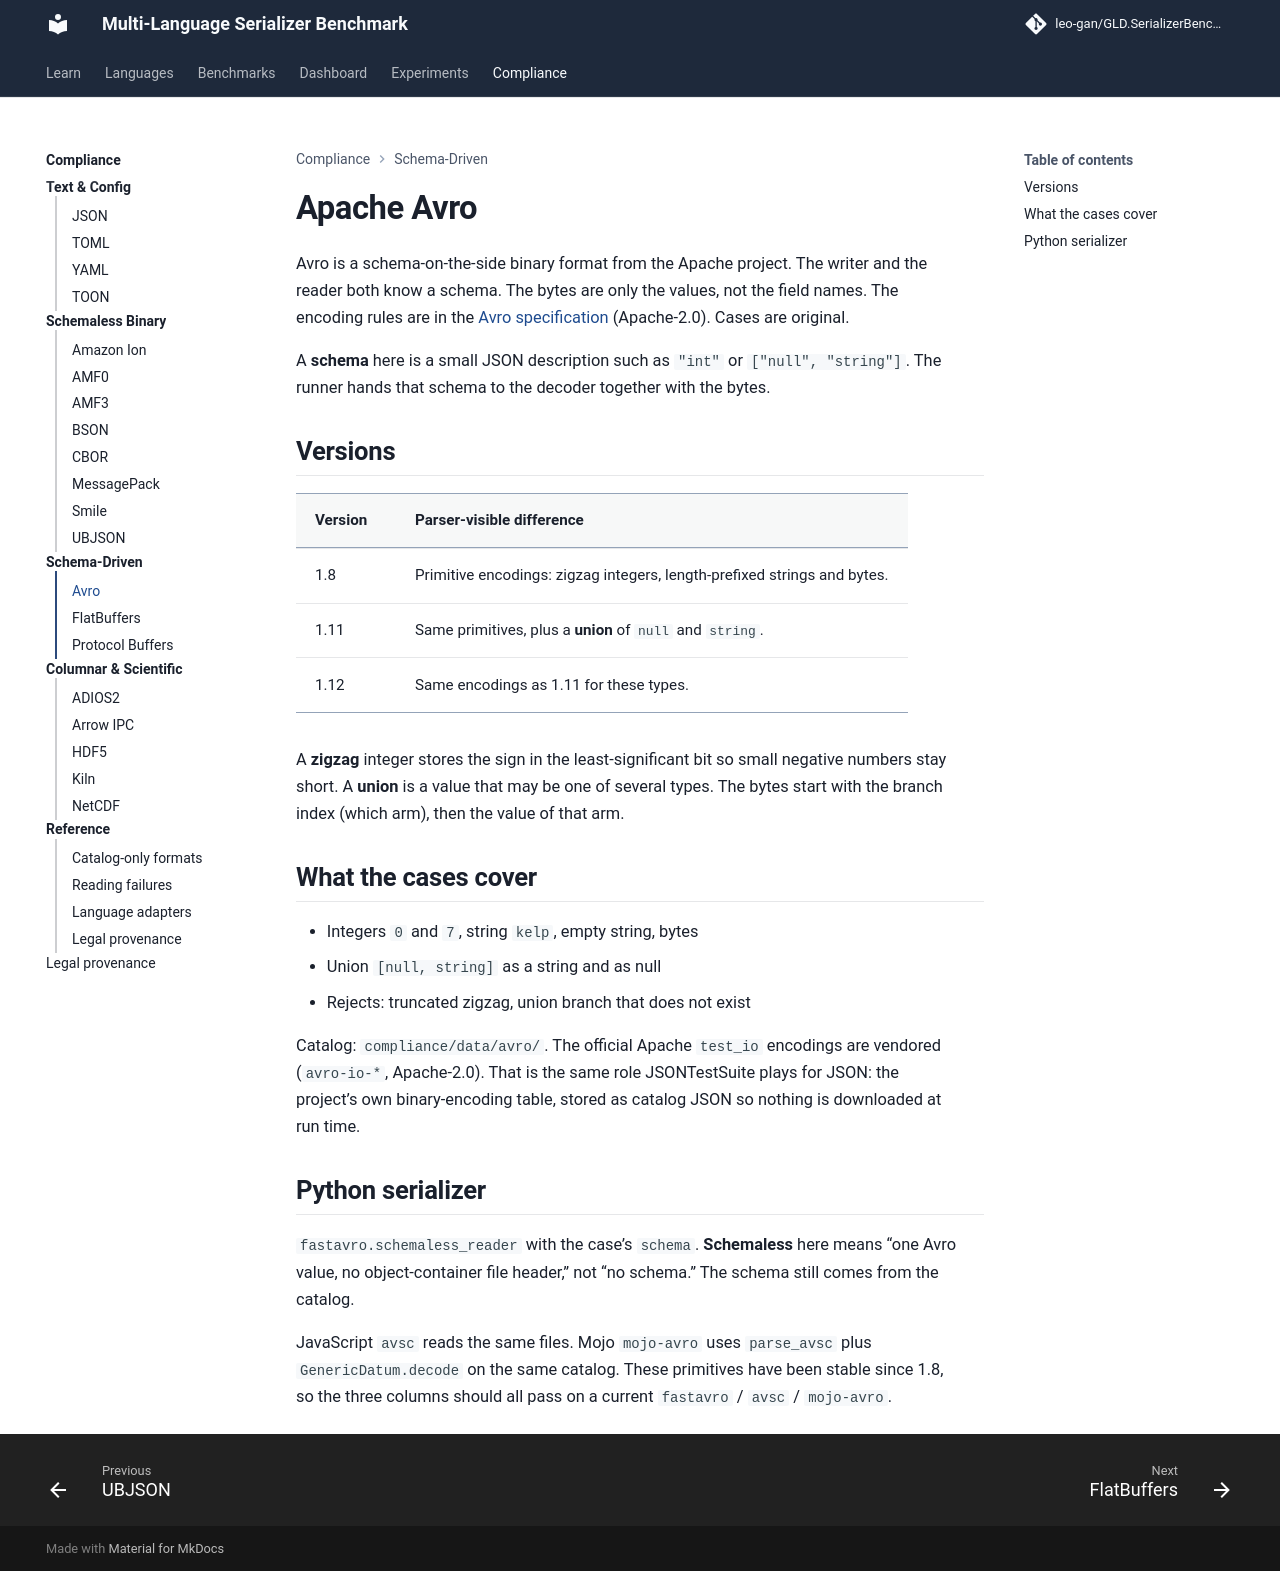

repository: leo-gan/GLD.SerializerBenchmark · page: compliance/avro/index.html · generator: mkdocs

# Apache Avro

Avro is a schema-on-the-side binary format from the Apache project.
The writer and the reader both know a schema. The bytes are only the
values, not the field names. The encoding rules are in the
[Avro specification](https://avro.apache.org/docs/1.11.1/specification/)
(Apache-2.0). Cases are original.

A **schema** here is a small JSON description such as `"int"` or
`["null", "string"]`. The runner hands that schema to the decoder
together with the bytes.

## Versions

| Version | Parser-visible difference |
|---------|---------------------------|
| 1.8 | Primitive encodings: zigzag integers, length-prefixed strings and bytes. |
| 1.11 | Same primitives, plus a **union** of `null` and `string`. |
| 1.12 | Same encodings as 1.11 for these types. |

A **zigzag** integer stores the sign in the least-significant bit so
small negative numbers stay short. A **union** is a value that may be
one of several types. The bytes start with the branch index (which
arm), then the value of that arm.

## What the cases cover

- Integers `0` and `7`, string `kelp`, empty string, bytes
- Union `[null, string]` as a string and as null
- Rejects: truncated zigzag, union branch that does not exist

Catalog: `compliance/data/avro/`. The official Apache `test_io`
encodings are vendored (`avro-io-*`, Apache-2.0). That is the same
role JSONTestSuite plays for JSON: the project’s own binary-encoding
table, stored as catalog JSON so nothing is downloaded at run time.

## Python serializer

`fastavro.schemaless_reader` with the case’s `schema`.
**Schemaless** here means “one Avro value, no object-container file
header,” not “no schema.” The schema still comes from the catalog.

JavaScript `avsc` reads the same files. Mojo `mojo-avro` uses
`parse_avsc` plus `GenericDatum.decode` on the same catalog. These
primitives have been stable since 1.8, so the three columns should
all pass on a current `fastavro` / `avsc` / `mojo-avro`.
